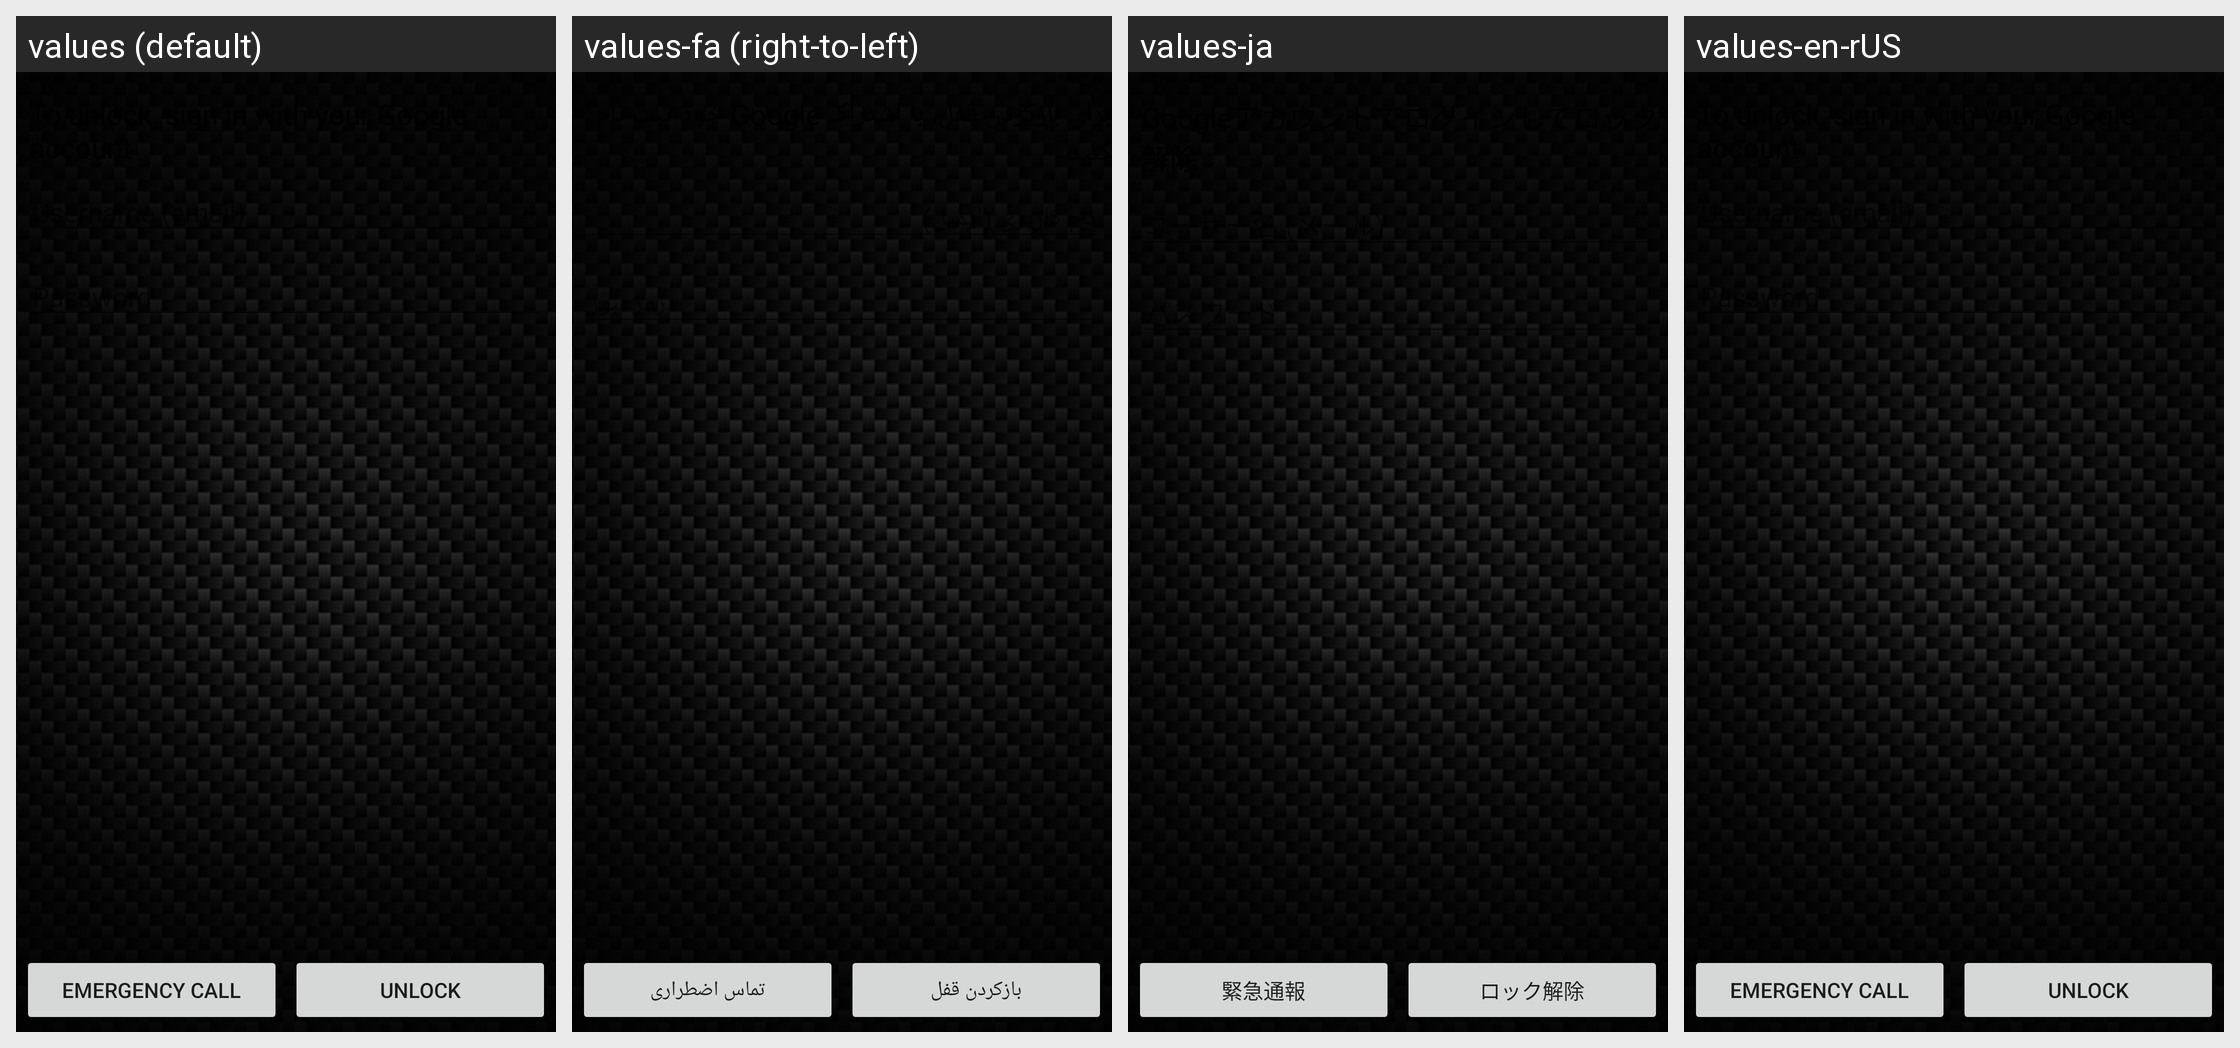

The Android screen above is rendered under several locales of the same app. Produce the string resources it draws, with the default and per-locale values.
Android screen res/layout/keyguard_screen_glogin_unlock.xml rendered under 4 locales, left to right: values (default), values-fa (right-to-left), values-ja, values-en-rUS. Device: Nexus 5 (rendered at 1080×1920; each locale shown at half size, 540×960, under a caption strip naming it); theme Theme.MaterialComponents.DayNight.NoActionBar.
Other locales in the repository, not shown: values-ar, values-bg, values-bg-rBG, values-bn, values-bs, values-ca, values-ca-rES, values-cs, values-da, values-de, values-el, values-en, values-en-rAU, values-en-rIE, values-en-rIN, values-en-rNZ, values-en-rSG, values-en-rZA, values-es, values-es-rES, values-es-rUS, values-et, values-eu, values-fi, values-fr, values-fr-rCA, values-gl, values-hi, values-hi-rIN, values-hr, values-hr-rHR, values-hu, values-in, values-in-rID, values-is, values-it, values-iw, values-jv, values-kk, values-ko, values-lt, values-lt-rLT, values-lv, values-lv-rLV, values-mk, values-ms, values-nb, values-nl, values-pl, values-pt, values-pt-rBR, values-pt-rPT, values-ro, values-ro-rRO, values-ru, values-sk, values-sl, values-sl-rSI, values-sq, values-sr, values-sr-rRS, values-su, values-sv, values-th, values-th-rTH, values-tl, values-tr, values-uk, values-uk-rUA, values-vi, values-vi-rVN, values-zh-rCN, values-zh-rHK, values-zh-rTW.
Strings drawn on this screen, with the default value and each locale's value (text and hints the layout hard-codes, and strings that could not be matched under every locale, appear in the picture but are not listed):

lockscreen_strings_backup_question_emergency_button_txt
  values: Emergency call
  values-fa: تماس اضطراری
  values-ja: 緊急通報
  values-en-rUS: Emergency call

lockscreen_strings_backup_question_unlock_button_txt
  values: Unlock
  values-fa: بازکردن قفل
  values-ja: ロック解除
  values-en-rUS: Unlock
